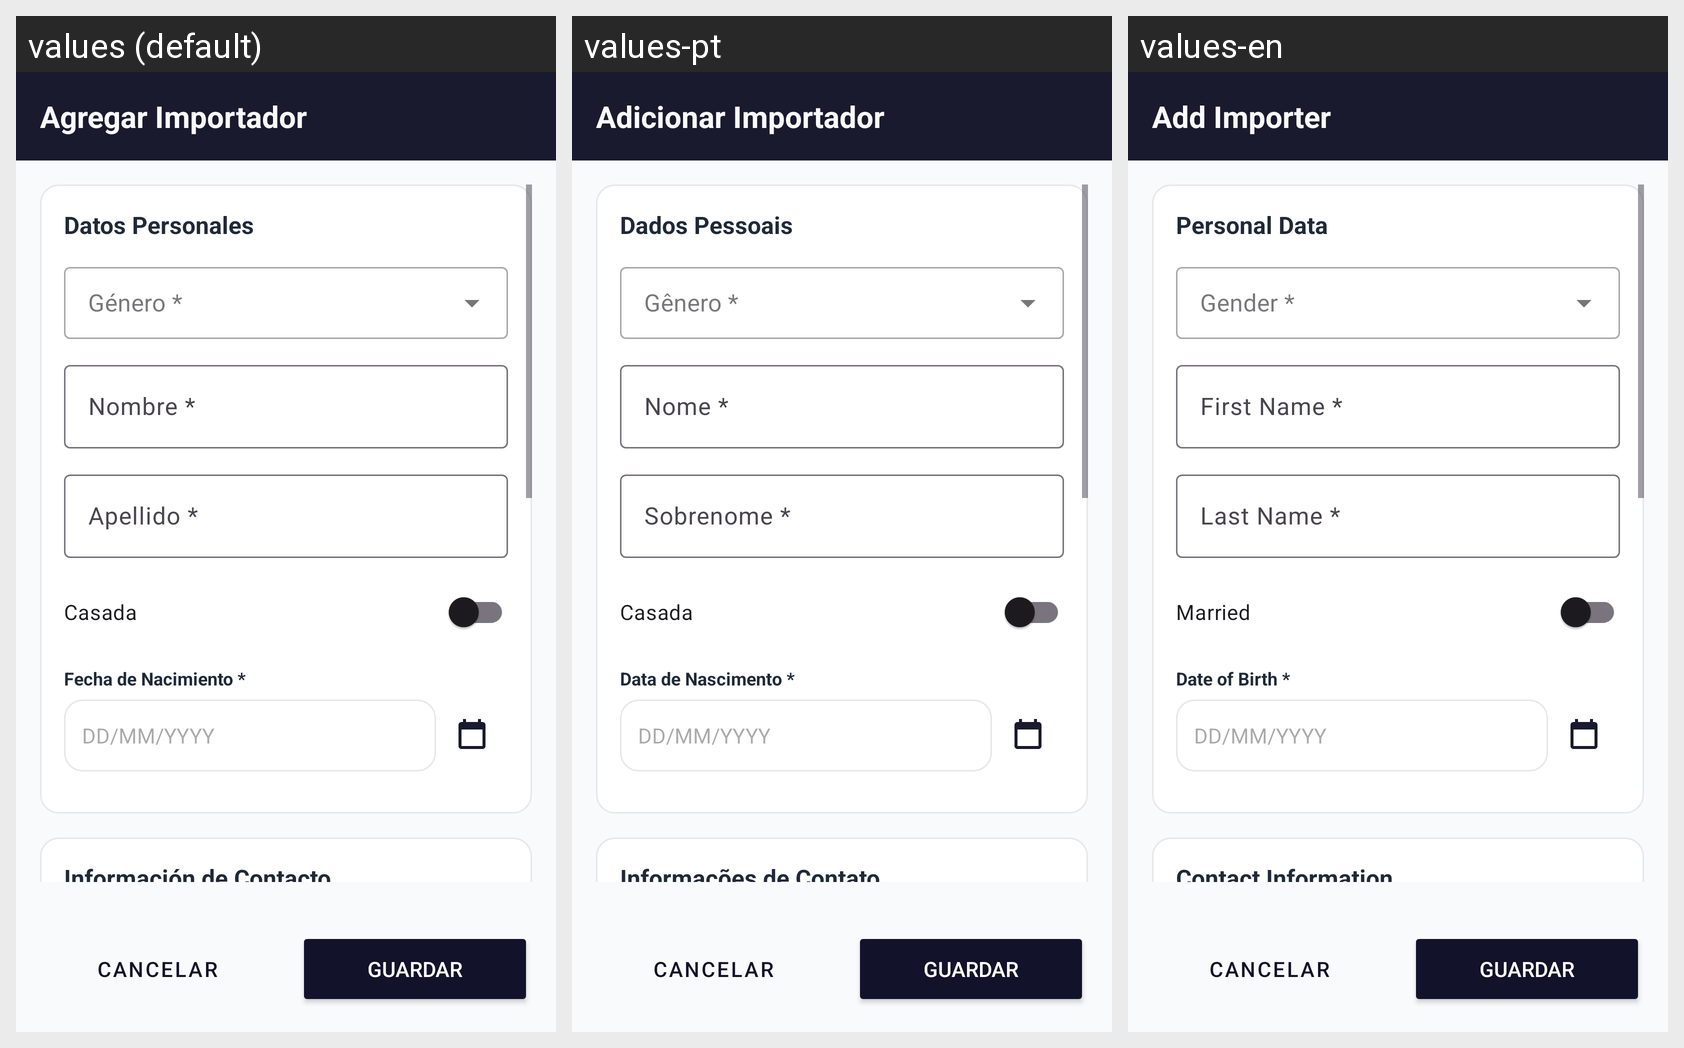

Strings drawn on this Android screen and how each of the app's shown locales translates them:
Android screen res/layout/activity_importer_form.xml rendered under 3 locales, left to right: values (default), values-pt, values-en. Device: Nexus 5 (rendered at 1080×1920; each locale shown at half size, 540×960, under a caption strip naming it); theme Theme.Sistemapdm1.
Strings drawn on this screen, with the default value and each locale's value (text and hints the layout hard-codes, and strings that could not be matched under every locale, appear in the picture but are not listed):

form_title_add
  values: Agregar Importador
  values-pt: Adicionar Importador
  values-en: Add Importer

section_personal_data
  values: Datos Personales
  values-pt: Dados Pessoais
  values-en: Personal Data

field_name
  values: Nombre *
  values-pt: Nome *
  values-en: First Name *

field_lastname
  values: Apellido *
  values-pt: Sobrenome *
  values-en: Last Name *

label_show_married
  values: Casada
  values-pt: Casada
  values-en: Married

field_birthdate
  values: Fecha de Nacimiento *
  values-pt: Data de Nascimento *
  values-en: Date of Birth *

section_contact
  values: Información de Contacto
  values-pt: Informações de Contato
  values-en: Contact Information
